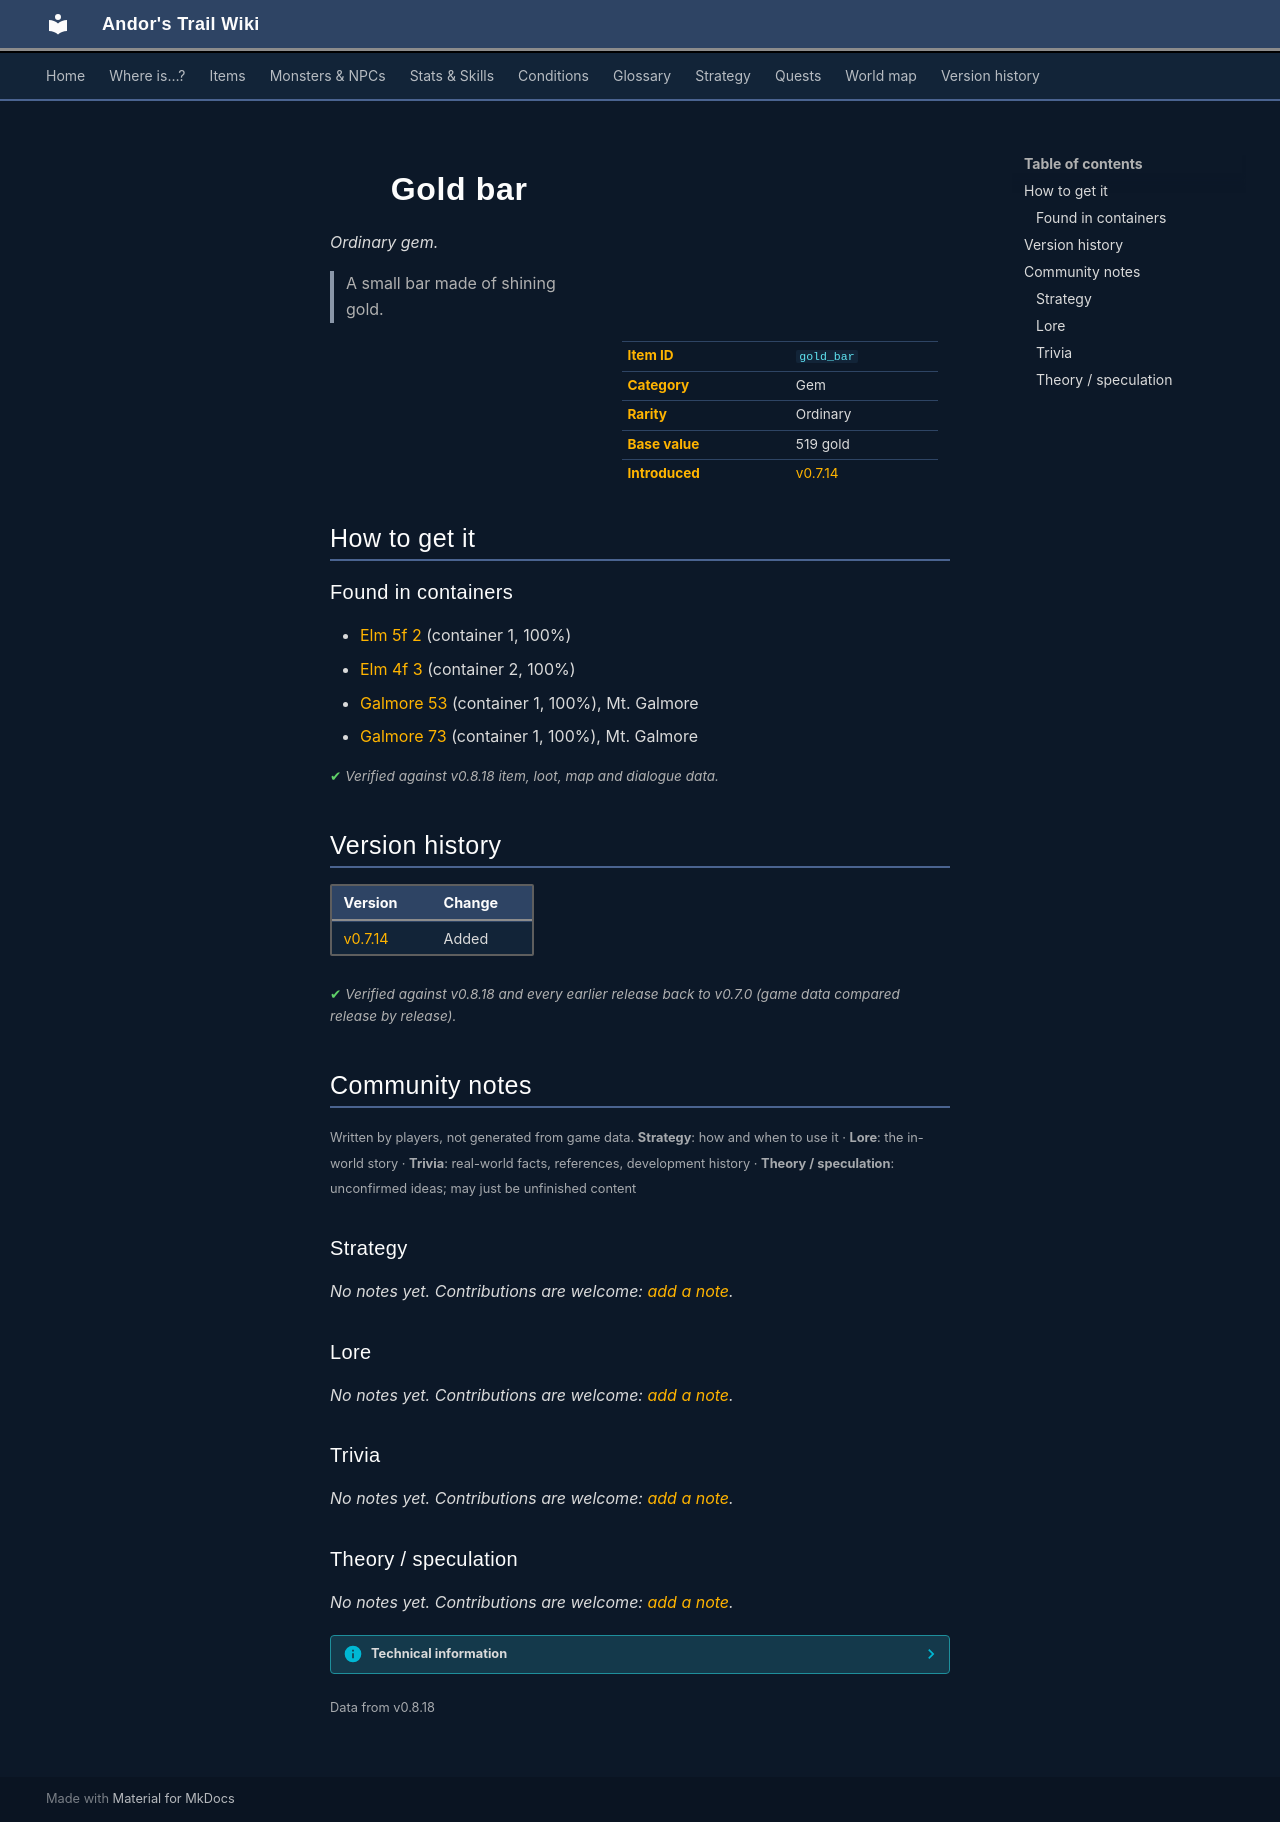

repository: asdfghjkl628/Andor-s-Trail-Wikiiii · page: items/gold_bar/index.html · generator: mkdocs

---
description: "Gold bar is a ordinary gem in Andor's Trail. How to get it: containers. A small bar made of shining gold."
---

# ![](../assets/icons/items/items_misc_7.png){ .sprite } Gold bar

*Ordinary gem.*

<div class="infobox" markdown>

<p class="ib-img"><img class="sprite" src="../../assets/icons/items/items_misc_7.png" alt=""></p>

| | |
|---|---|
| **Item ID** | `gold_bar` |
| **Category** | Gem |
| **Rarity** | Ordinary |
| **Base value** | 519 gold |
| **Introduced** | [v0.7.14](../versions/0.7.14.md) |

</div>

> A small bar made of shining gold.

## How to get it

### Found in containers

- [Elm 5f 2](../maps/elm5f_2.md#container-0) (container 1, 100%)
- [Elm 4f 3](../maps/elm_4f_3.md#container-1) (container 2, 100%)
- [Galmore 53](../maps/galmore_53.md#container-0) (container 1, 100%), Mt. Galmore
- [Galmore 73](../maps/galmore_73.md#container-0) (container 1, 100%), Mt. Galmore


<p class="verified">Verified against v0.8.18 item, loot, map and dialogue data.</p>


## Version history

| Version | Change |
|---|---|
| [v0.7.14](../versions/0.7.14.md) | Added |

<p class="verified">Verified against v0.8.18 and every earlier release back to v0.7.0 (game data compared release by release).</p>


## Community notes

<small>Written by players, not generated from game data. **Strategy**: how and when to use it · **Lore**: the in-world story · **Trivia**: real-world facts, references, development history · **Theory / speculation**: unconfirmed ideas; may just be unfinished content</small>

### Strategy

*No notes yet. Contributions are welcome: [add a note](https://github.com/asdfghjkl628/Andor-s-Trail-Wikiiii/new/main/notes/items?filename=gold_bar.md&value=%23%23%20Strategy%0A%0A%3C%21--%20how%20and%20when%20to%20use%20it%20--%3E%0A%0A%23%23%20Lore%0A%0A%3C%21--%20the%20in-world%20story%20--%3E%0A%0A%23%23%20Trivia%0A%0A%3C%21--%20real-world%20facts%2C%20references%2C%20development%20history%20--%3E%0A%0A%23%23%20Theory%20/%20speculation%0A%0A%3C%21--%20unconfirmed%20ideas%3B%20may%20just%20be%20unfinished%20content%20--%3E%0A).*

### Lore

*No notes yet. Contributions are welcome: [add a note](https://github.com/asdfghjkl628/Andor-s-Trail-Wikiiii/new/main/notes/items?filename=gold_bar.md&value=%23%23%20Strategy%0A%0A%3C%21--%20how%20and%20when%20to%20use%20it%20--%3E%0A%0A%23%23%20Lore%0A%0A%3C%21--%20the%20in-world%20story%20--%3E%0A%0A%23%23%20Trivia%0A%0A%3C%21--%20real-world%20facts%2C%20references%2C%20development%20history%20--%3E%0A%0A%23%23%20Theory%20/%20speculation%0A%0A%3C%21--%20unconfirmed%20ideas%3B%20may%20just%20be%20unfinished%20content%20--%3E%0A).*

### Trivia

*No notes yet. Contributions are welcome: [add a note](https://github.com/asdfghjkl628/Andor-s-Trail-Wikiiii/new/main/notes/items?filename=gold_bar.md&value=%23%23%20Strategy%0A%0A%3C%21--%20how%20and%20when%20to%20use%20it%20--%3E%0A%0A%23%23%20Lore%0A%0A%3C%21--%20the%20in-world%20story%20--%3E%0A%0A%23%23%20Trivia%0A%0A%3C%21--%20real-world%20facts%2C%20references%2C%20development%20history%20--%3E%0A%0A%23%23%20Theory%20/%20speculation%0A%0A%3C%21--%20unconfirmed%20ideas%3B%20may%20just%20be%20unfinished%20content%20--%3E%0A).*

### Theory / speculation

*No notes yet. Contributions are welcome: [add a note](https://github.com/asdfghjkl628/Andor-s-Trail-Wikiiii/new/main/notes/items?filename=gold_bar.md&value=%23%23%20Strategy%0A%0A%3C%21--%20how%20and%20when%20to%20use%20it%20--%3E%0A%0A%23%23%20Lore%0A%0A%3C%21--%20the%20in-world%20story%20--%3E%0A%0A%23%23%20Trivia%0A%0A%3C%21--%20real-world%20facts%2C%20references%2C%20development%20history%20--%3E%0A%0A%23%23%20Theory%20/%20speculation%0A%0A%3C%21--%20unconfirmed%20ideas%3B%20may%20just%20be%20unfinished%20content%20--%3E%0A).*


??? info "Technical information"

    | | |
    |---|---|
    | Item ID | `gold_bar` |
    | Category ID | `gem` |
    | Icon | `items_misc:7` |
    | Defined in | `res/raw/itemlist_arulir_mountain.json` |
    | Loot tables containing it | `gold_bar`, `galmore53_dl`, `galmore_73_dl` |

    Raw data:

    ```json
    {
     "id": "gold_bar",
     "iconID": "items_misc:7",
     "name": "Gold bar",
     "displaytype": "ordinary",
     "hasManualPrice": 1,
     "baseMarketCost": 519,
     "category": "gem",
     "description": "A small bar made of shining gold."
    }
    ```


<small>Data from v0.8.18</small>
